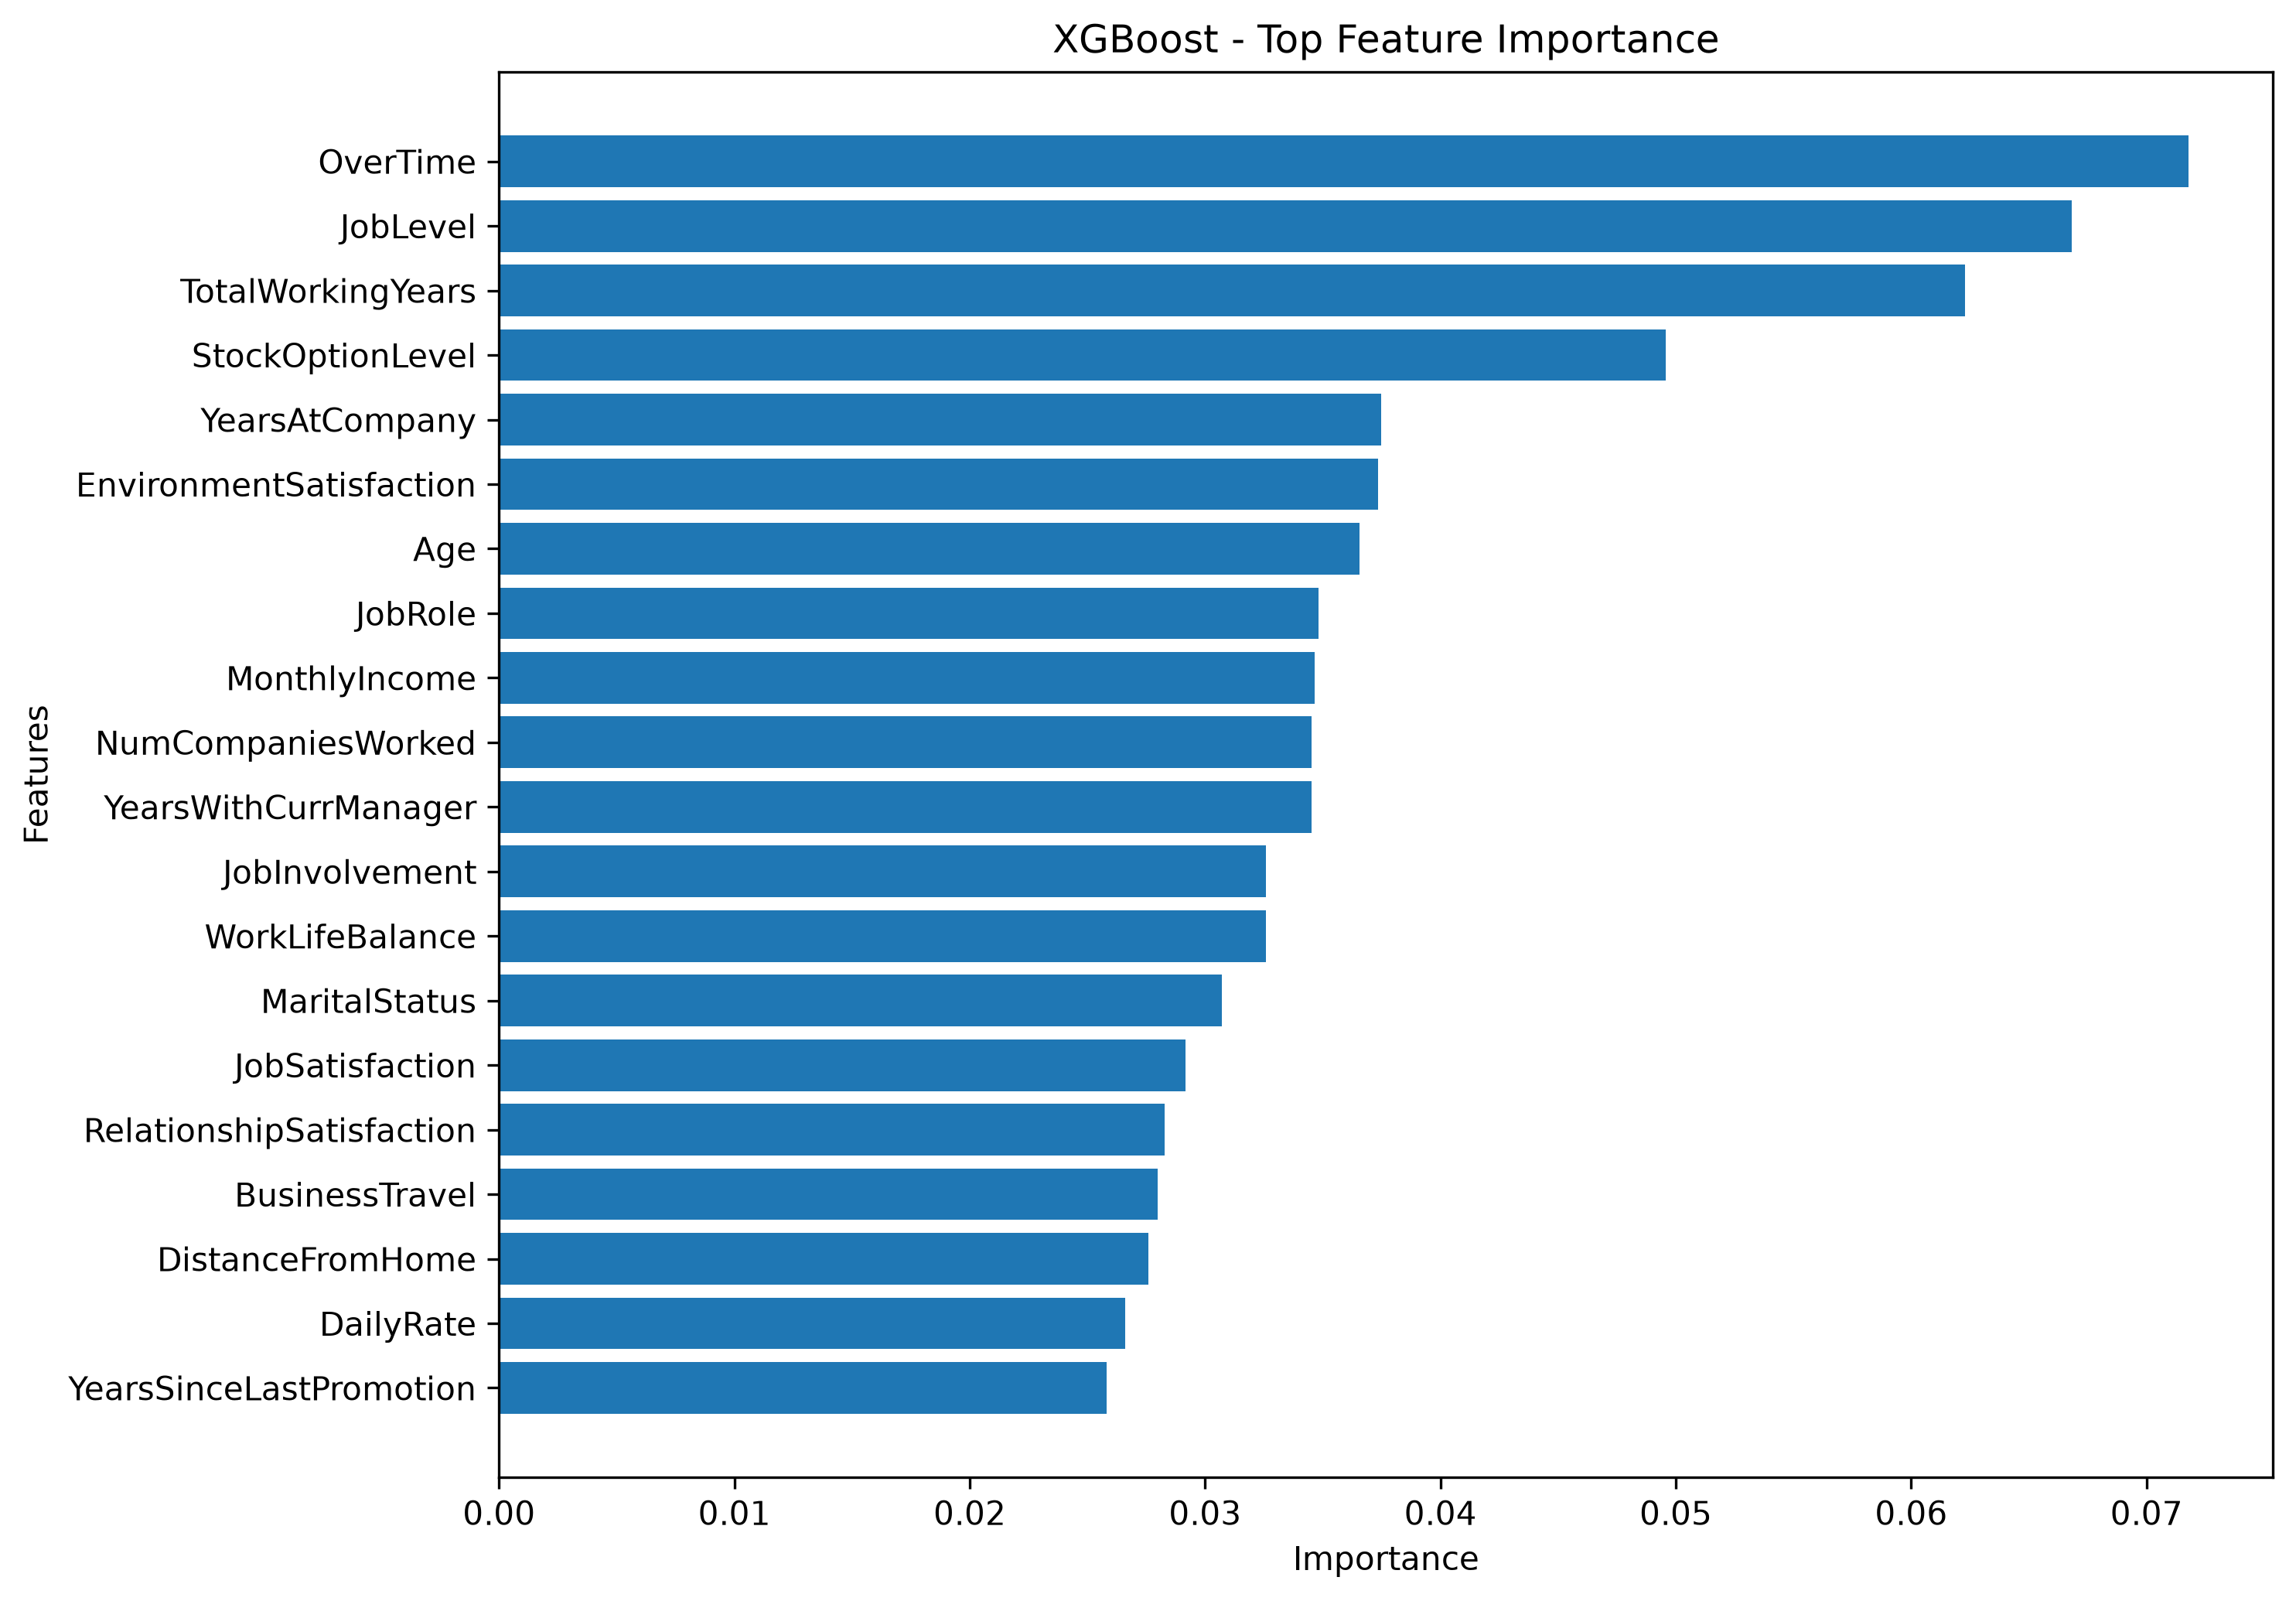

The data file committed next to this chart (first rows):
Feature, Importance
OverTime, 0.07179
JobLevel, 0.06682
TotalWorkingYears, 0.06227
StockOptionLevel, 0.04958
YearsAtCompany, 0.03749
EnvironmentSatisfaction, 0.03735
Age, 0.03655
JobRole, 0.0348
MonthlyIncome, 0.03466
NumCompaniesWorked, 0.03453
YearsWithCurrManager, 0.03451
JobInvolvement, 0.03258
WorkLifeBalance, 0.03257
MaritalStatus, 0.03071
JobSatisfaction, 0.02916
RelationshipSatisfaction, 0.02829
BusinessTravel, 0.02797
DistanceFromHome, 0.02758
DailyRate, 0.0266
YearsSinceLastPromotion, 0.02582
Department, 0.02565
EducationField, 0.02317
Gender, 0.02303
PercentSalaryHike, 0.02275
TrainingTimesLastYear, 0.02251
YearsInCurrentRole, 0.02223
Education, 0.02198
HourlyRate, 0.02116
MonthlyRate, 0.02024
EmployeeNumber, 0.02004
PerformanceRating, 0.0156
StandardHours, 0.0
Over18, 0.0
EmployeeCount, 0.0
